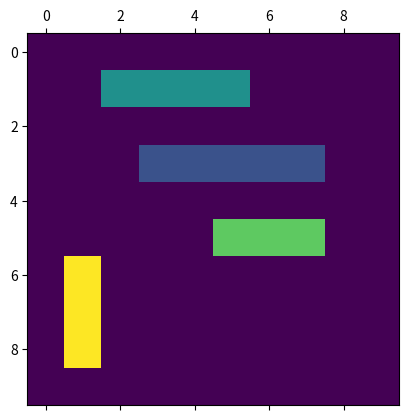

Generate this figure with matplotlib:
import numpy as np
import matplotlib.pyplot as plt

class Grid ():
	def __init__(self):
		# Grille
		self.grid = np.zeros((10,10), dtype=int)
		self.size = len(self.grid)

		# Dictionnaire des correspondances bateau-taille
		self.dict_bat_size = { 1:5, 2:4, 3:3, 4:3, 5:2 }

		# Dictionnaire des correspondances identifiant-bateau
		self.dict_id_bat = { 1:"Porte-Avions", 2:"Croiseur", 3:"Contre-Torpilleur", 4:"Sous-Marin", 5:"Torpilleur" }

	def peut_placer(self, bat: int, pos: tuple, dir: int):
		""" Grille * int * tuple(int, int) * int --> Bool

			Renvoie sous forme de booléen si le bateau b peut etre placé a la postion et avec la direction indiquées
		"""	
		# Placement du bateau
		lig_pos = pos[0]
		col_pos = pos[1]

		# Vérification du possible positionnement du bateau dans la grille
		size_bat = self.dict_bat_size.get(bat)
		if lig_pos + size_bat >= self.size or col_pos + size_bat >= self.size:
			print("Le bateau dépasse de la grille et n'est pas positionnable.")
			return False

		# dir = 1 --> vertical
		if dir: 
			for lig_v in range(lig_pos, lig_pos+size_bat):
				if self.grid[lig_v][col_pos] != 0:
					print("Bateau impossible a placer : un bateau de type {} est en '{},{}'".format(self.dict_id_bat.get(bat), lig_v, col_pos))
					return False 

		# dir = 0 --> horizontal
		else:
			for col_v in range(col_pos, col_pos+size_bat):	
				if self.grid[lig_pos][col_v] != 0:
					print("Bateau impossible a placer : un bateau de type {} est en '{},{}'".format(self.dict_id_bat(bat), lig_pos, col_v))
					return False 
		return True

	def place(self, bat: int, pos: tuple, dir: int):
		""" Grille * int * tuple(int, int) * int --> Grille

			Renvoie la grille modifiée après un placement d'un bateau spécifié
		"""

		# Placement du bateau
		lig_pos = pos[0]
		col_pos = pos[1]

		# Taille du bateau
		size_bat = self.dict_bat_size.get(bat)

		# Placement du bateau
		if not self.peut_placer(bat, pos, dir):
			return self
		else:
			# dir = 1 --> vertical
			if dir:
				for lig_v in range(lig_pos, lig_pos+size_bat):
					self.grid[lig_v][col_pos] = bat
			# dir = 0 --> horizontal
			else:
				for col_v in range(col_pos, col_pos+size_bat):
					self.grid[lig_pos][col_v] = bat
			
		return self

	def place_alea(self, bat: int):
		""" Grille * int --> Grille

			Renvoie la grille modifiée après un placement aléatoire d'un bateau spécifié
		"""
		x = int(np.fix(self.size*np.random.random() + 1))
		y = int(np.fix(self.size*np.random.random() + 1))

		rand_dir 	= 0 if np.random.random() <= 0.5 else 1 		# 50% de chance pour 0 ou 1
		rand_pos 	= (x, y)  								# cast vers int de (taille de la matrice+1)
		cond 		= self.peut_placer(bat, rand_pos, rand_dir)
		while not cond:
			x = int(np.fix(self.size*np.random.random() + 1))
			y = int(np.fix(self.size*np.random.random() + 1))
			rand_dir 	= 0 if np.random.random() <= 0.5 else 1 
			rand_pos 	= (x, y)
			cond 		= self.peut_placer(bat, rand_pos, rand_dir)
		self.place(bat, rand_pos, rand_dir)
		return self

	def display(self):
		""" Grille --> None

			Affiche la grille de jeu.
		""" 
		plt.matshow(self.grid)
		plt.show()

def eq(gridA, gridB):
	""" Grille * Grille --> Bool

		Renvoie la valeur booléenne d'égalité entre deux grilles de jeu.
	"""
	return np.equals(gridA, gridB)
	

def generate_grid():
	grid = Grid()
	for i in range(1, 5):
		grid.place_alea(i)

	return grid

#	Test

grid1 = Grid()
grid1 = grid1.place(3, (1,1), 1)
grid1 = grid1.place_alea(4)
#grid1.display()

grid2 = generate_grid()
grid2.display()
